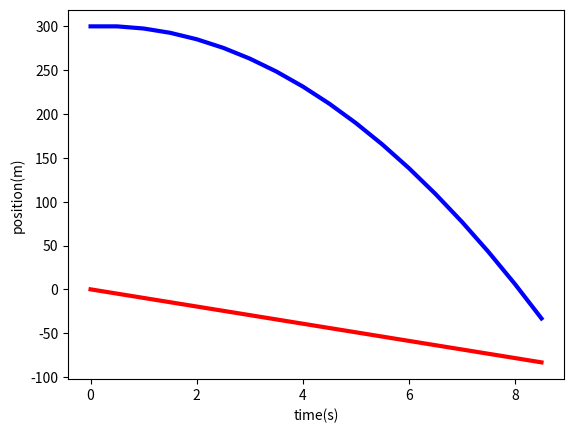

Recreate this plot in Python.
class particle(object):
    
    def __init__(self, mass=1., y=0., v=0.):
        self.mass = mass
        self.y = y
        self.v = v
        
    def euler(self, f, dt):
        self.y = self.y + self.v*dt
        self.v = self.v + f/self.mass*dt
        
    def euler_cromer(self, f, dt):
        self.v = self.v + f/self.mass*dt
        self.y = self.y + self.v*dt


AnObjectOfClassParticle = particle(1.0, 4.1, -0.2)

%matplotlib inline
import numpy as np
from matplotlib import pyplot

g = 9.8            # g acceleration
mass = 0.01        # mass of the particle
y0 = 300.          # initial position
v0 = 0.            # initial velocity
vt = 30.           # terminal velocity

dt = 0.5           # time step

gforce = g*mass    # weight

p = particle(mass, y0, v0)

y = [y0] # since we do not know the size of the arrays, we define first a python list
v = [v0] # the append method is more efficient for lists than arrays
t = [0.]

while p.y > 0.:
    fy = -gforce
    p.euler(fy, dt)
    y.append(p.y)
    v.append(p.v)
    t.append(t[-1]+dt)
    
t_data = np.array(t) # we convert the list into a numpy array for plotting
y_data = np.array(y)
v_data = np.array(v)

pyplot.plot(t_data, v_data, color="#FF0000", ls='-', lw=3)
pyplot.xlabel('time(s)')
pyplot.ylabel('velocity(m/s)');

pyplot.plot(t_data, y_data, color="#0000FF", ls='-', lw=3)
pyplot.ylabel('position(m)');
pyplot.xlabel('time(s)');

